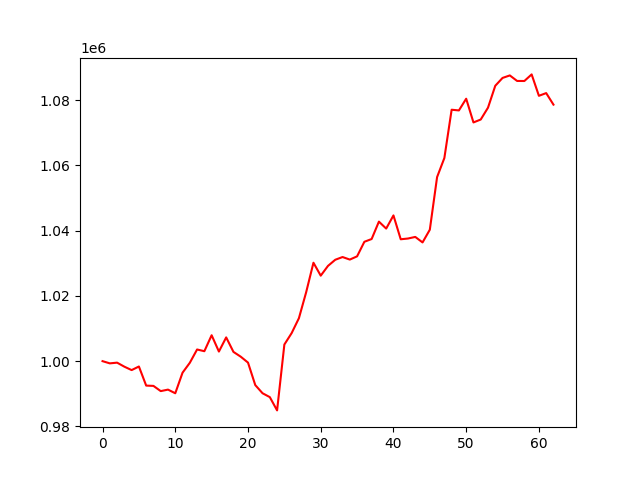

The file beside this chart, header and first rows:
, 0
0, 1000000
1, 999322
2, 999540
3, 998305
4, 997258
5, 998362
6, 992504
7, 992411
8, 990812
9, 991271
10, 990150
11, 996461
12, 999497
13, 1003577
14, 1003048
15, 1007944
16, 1002940
17, 1007286
18, 1002837
19, 1001369
20, 999557
21, 992659
22, 990158
23, 988966
24, 984897
25, 1005097
26, 1008595
27, 1013170
28, 1021159
29, 1030180
30, 1026215
31, 1029212
32, 1031095
33, 1031927
34, 1031148
35, 1032139
36, 1036606
37, 1037449
38, 1042785
39, 1040652
40, 1044691
41, 1037375
42, 1037604
43, 1038096
44, 1036408
45, 1040305
46, 1056443
47, 1062289
48, 1077098
49, 1076884
50, 1080477
51, 1073203
52, 1074095
53, 1077730
54, 1084446
55, 1086848
56, 1087618
57, 1085927
58, 1085907
59, 1087933
... 3 more rows
